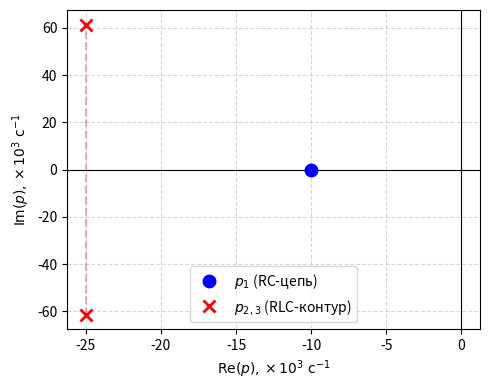

Source code (Python): (Note: this script raises an exception after producing the figure.)
import matplotlib.pyplot as plt


def setup_plot(title):
    fig, ax = plt.subplots(figsize=(5, 4))
    ax.axhline(0, color='black', linewidth=0.8)
    ax.axvline(0, color='black', linewidth=0.8)
    ax.grid(True, which='both', linestyle='--', alpha=0.5)
    ax.set_xlabel(r'$\text{Re}(p), \times 10^3 \text{ c}^{-1}$')
    ax.set_ylabel(r'$\text{Im}(p), \times 10^3 \text{ c}^{-1}$')
    ax.set_title(title)
    return fig, ax
# --- График 2: Цепь третьего порядка ---
fig2, ax2 = setup_plot('')

# Данные (деленные на 1000)
# Вещественный корень: p1 = -10
# Комплексные корни: p2,3 = -25 +/- j61.4
re_3rd = [-10, -25, -25]
im_3rd = [0, 61.4, -61.4]

ax2.plot([-10], [0], 'bo', markeredgewidth=2, markersize=8, label=r'$p_1$ (RC-цепь)')
ax2.plot([-25, -25], [61.4, -61.4], 'rx', markeredgewidth=2, markersize=8, label=r'$p_{2,3}$ (RLC-контур)')

# Дополнительные линии для наглядности сопряженных корней
ax2.plot([-25, -25], [-61.4, 61.4], 'r--', alpha=0.3)

ax2.legend()
fig2.tight_layout()
fig2.savefig('c.pgf')